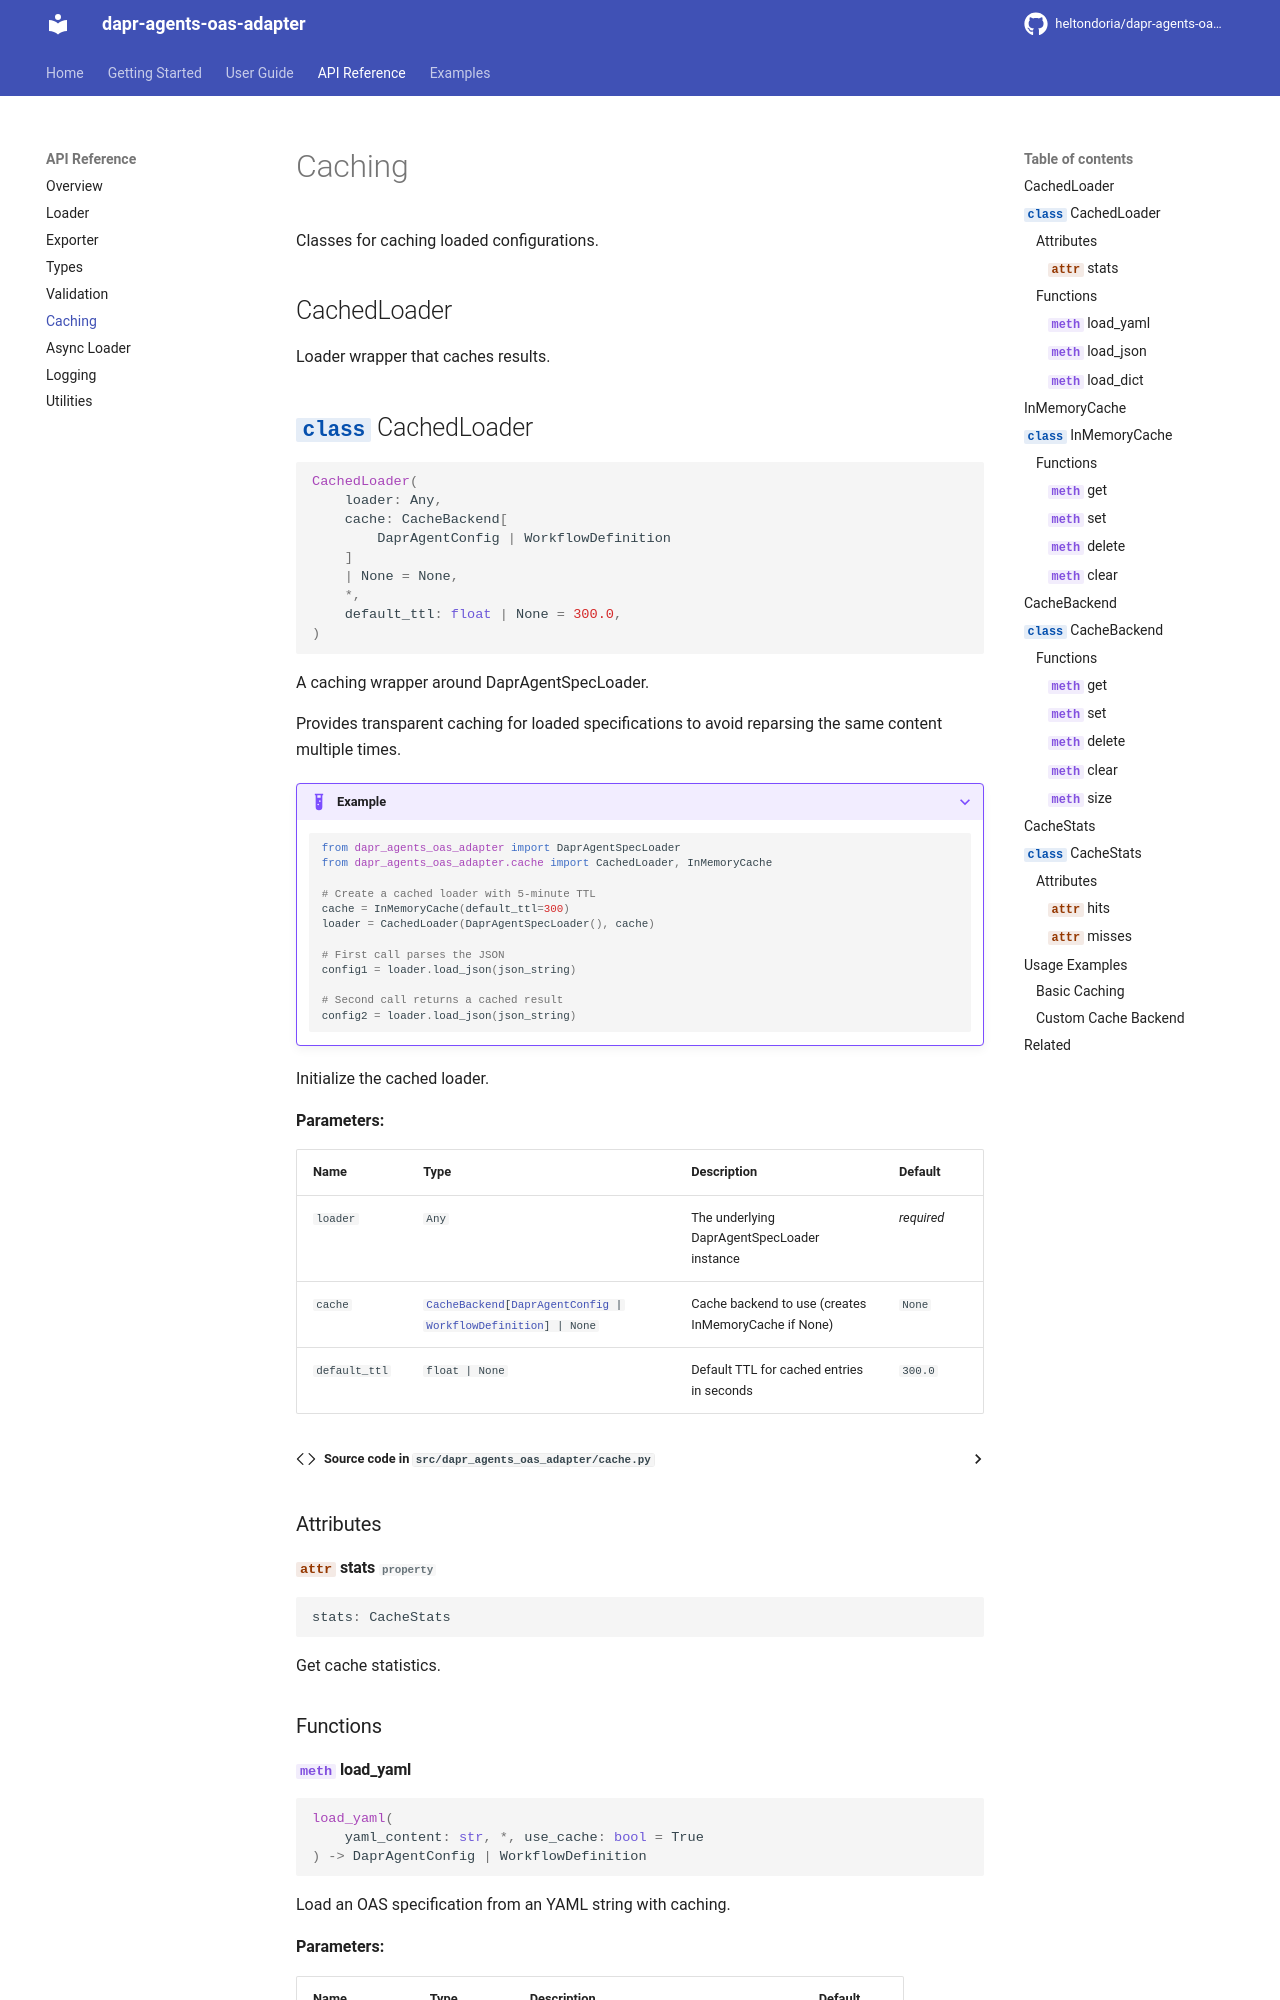

repository: heltondoria/dapr-agents-oas-adapter · page: api/caching/index.html · generator: mkdocs

# Caching

Classes for caching loaded configurations.

## CachedLoader

Loader wrapper that caches results.

::: dapr_agents_oas_adapter.cache.CachedLoader
    options:
      show_root_heading: true
      show_source: true
      members:
        - __init__
        - load_yaml
        - load_json
        - load_dict
        - stats
